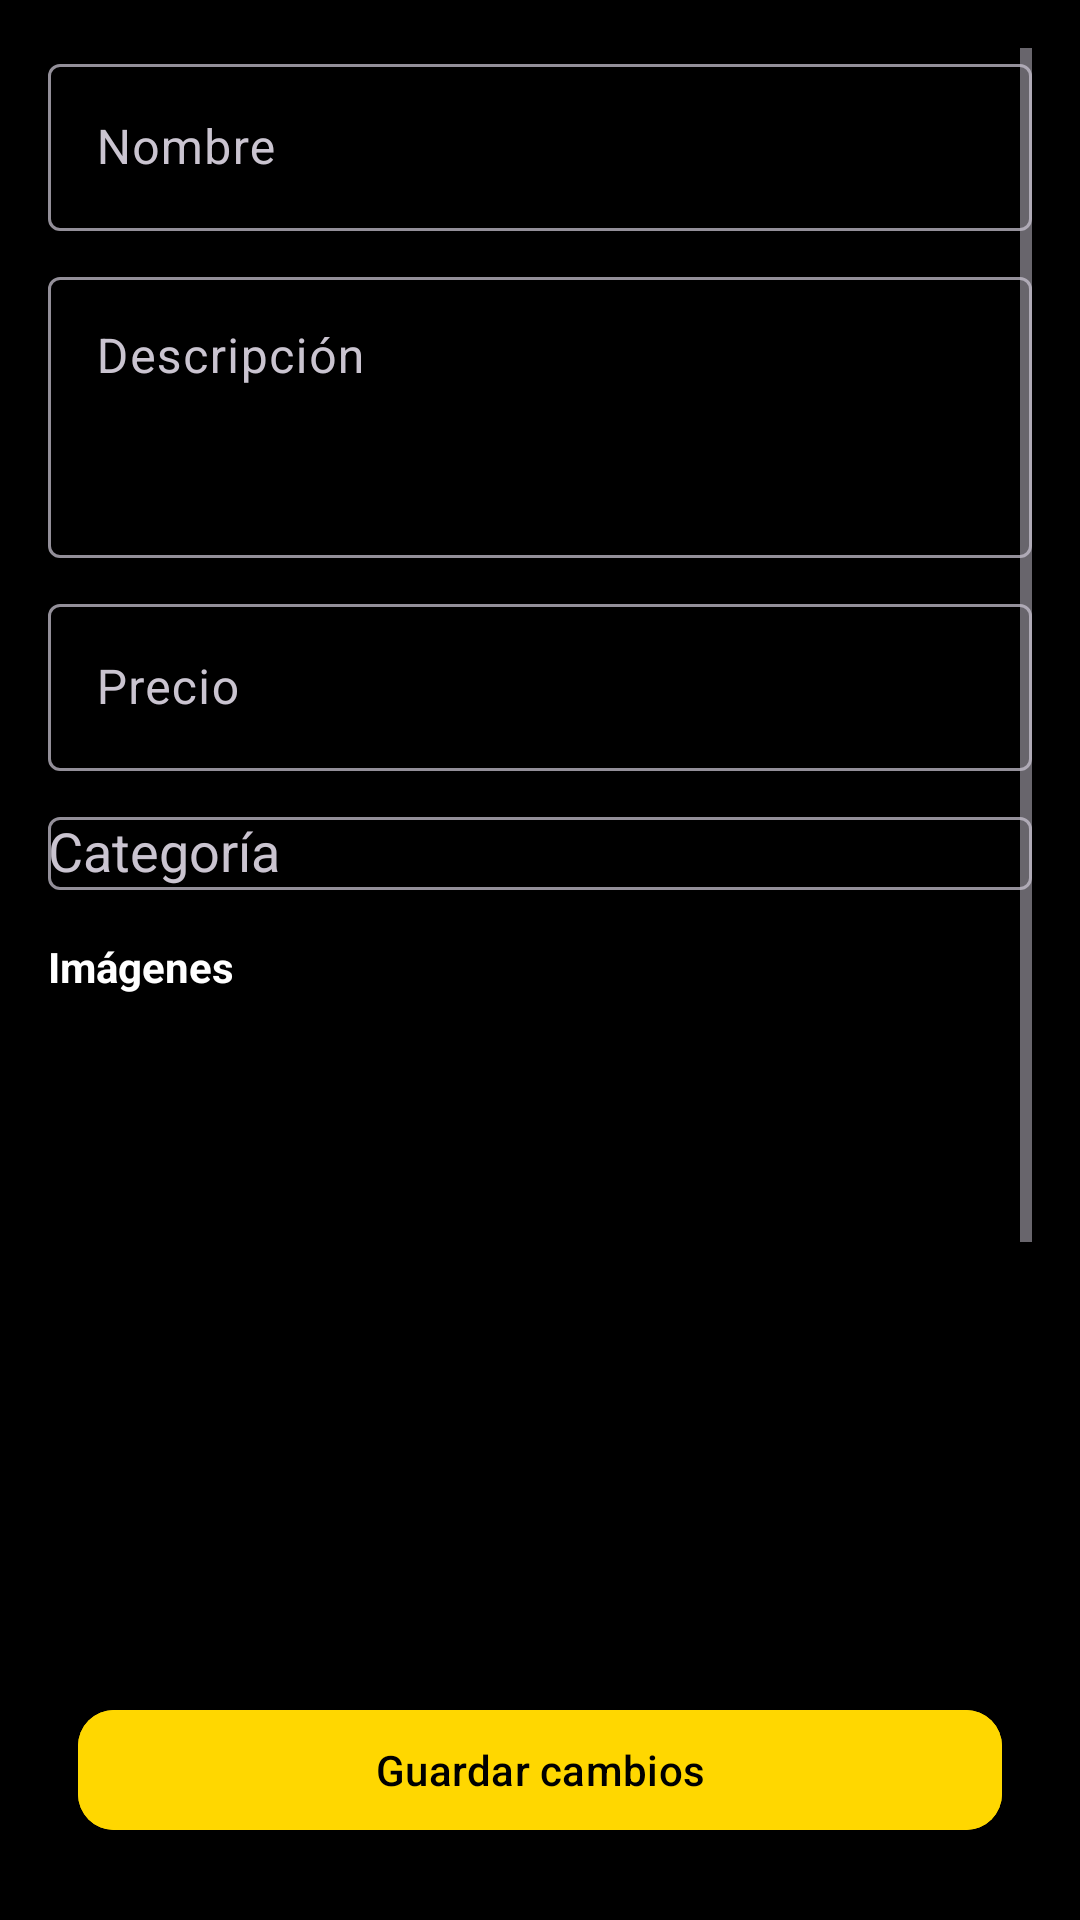

Reconstruct the res/layout file that produces this screen, plus the resources it refers to.
<!-- AndroidManifest.xml: application theme Theme.AurumVerus -->
<!-- res/layout/activity_editar_producto.xml -->
<?xml version="1.0" encoding="utf-8"?>
<RelativeLayout xmlns:android="http://schemas.android.com/apk/res/android"
    xmlns:app="http://schemas.android.com/apk/res-auto"
    android:layout_width="match_parent"
    android:layout_height="match_parent"
    android:background="@color/negro"
    android:padding="16dp">

    
    <ScrollView
        android:layout_above="@+id/btnGuardarCambios"
        android:layout_width="match_parent"
        android:layout_height="match_parent"
        android:layout_alignParentTop="true"
        android:layout_alignParentStart="true"
        android:layout_marginBottom="80dp">

        <LinearLayout
            android:orientation="vertical"
            android:layout_width="match_parent"
            android:layout_height="wrap_content">

            <com.google.android.material.textfield.TextInputLayout
                android:layout_width="match_parent"
                android:layout_height="wrap_content"
                android:hint="Nombre">

                <EditText
                    android:id="@+id/edNombre"
                    android:layout_width="match_parent"
                    android:layout_height="wrap_content"
                    android:textColor="@color/blanco"
                    android:inputType="textCapSentences"/>
            </com.google.android.material.textfield.TextInputLayout>

            <com.google.android.material.textfield.TextInputLayout
                android:layout_width="match_parent"
                android:layout_height="wrap_content"
                android:hint="Descripción"
                android:layout_marginTop="10dp">

                <EditText
                    android:id="@+id/edDescripcion"
                    android:layout_width="match_parent"
                    android:layout_height="wrap_content"
                    android:textColor="@color/blanco"
                    android:minLines="3"
                    android:gravity="top"
                    android:inputType="textMultiLine"/>
            </com.google.android.material.textfield.TextInputLayout>

            <com.google.android.material.textfield.TextInputLayout
                android:layout_width="match_parent"
                android:layout_height="wrap_content"
                android:hint="Precio"
                android:layout_marginTop="10dp">

                <EditText
                    android:id="@+id/edPrecio"
                    android:layout_width="match_parent"
                    android:layout_height="wrap_content"
                    android:textColor="@color/blanco"
                    android:inputType="numberDecimal"/>
            </com.google.android.material.textfield.TextInputLayout>

            <com.google.android.material.textfield.TextInputLayout
                android:layout_width="match_parent"
                android:layout_height="wrap_content"
                android:hint="Categoría"
                android:layout_marginTop="10dp">

                <AutoCompleteTextView
                    android:id="@+id/spinnerCategoria"
                    android:layout_width="match_parent"
                    android:layout_height="wrap_content"
                    android:textColor="@color/blanco"
                    android:inputType="none"
                    android:cursorVisible="false"
                    android:focusable="false"
                    android:clickable="true"/>
            </com.google.android.material.textfield.TextInputLayout>

            <TextView
                android:layout_width="wrap_content"
                android:layout_height="wrap_content"
                android:text="Imágenes"
                android:textStyle="bold"
                android:textColor="@color/blanco"
                android:layout_marginTop="16dp"/>

            <androidx.recyclerview.widget.RecyclerView
                android:id="@+id/rvImagenes"
                android:layout_width="match_parent"
                android:layout_height="150dp"
                android:layout_marginTop="8dp"
                android:orientation="horizontal"/>

            <Button
                android:id="@+id/btnAgregarImagen"
                android:text="Añadir imagen"
                android:layout_width="wrap_content"
                android:layout_height="wrap_content"
                android:layout_marginTop="10dp"
                android:backgroundTint="@color/dorado"
                android:textColor="@color/blanco"/>
        </LinearLayout>
    </ScrollView>

    
    <com.google.android.material.button.MaterialButton
        android:id="@+id/btnGuardarCambios"
        android:layout_width="match_parent"
        android:layout_height="wrap_content"
        android:layout_alignParentBottom="true"
        android:text="Guardar cambios"
        android:layout_margin="10dp"
        android:backgroundTint="@color/dorado"
        android:textColor="@color/negro"
        app:cornerRadius="12dp"/>
</RelativeLayout>
<!-- resources referenced by this layout -->
<resources>
  <color name="blanco">#FFFFFF</color>
  <color name="dorado">#FFD700</color>
  <color name="negro">#000000</color>
  <style name="Theme.AurumVerus" parent="Base.Theme.AurumVerus" />
  <style name="Base.Theme.AurumVerus" parent="Theme.Material3.Dark.NoActionBar">
          
  
          
          <item name="android:statusBarColor">@android:color/black</item>
          <item name="android:navigationBarColor">@android:color/black</item>
      </style>
</resources>
